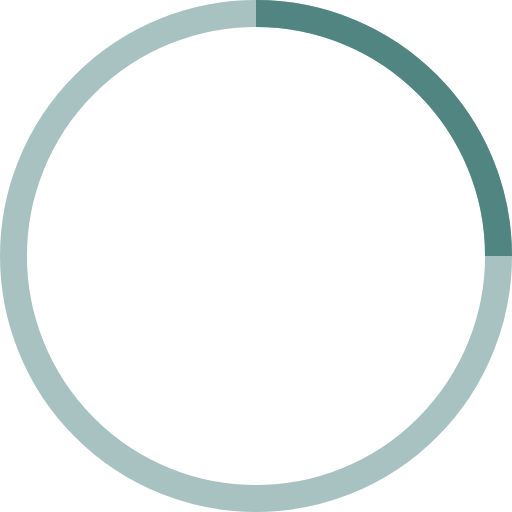
t = 0.00 s
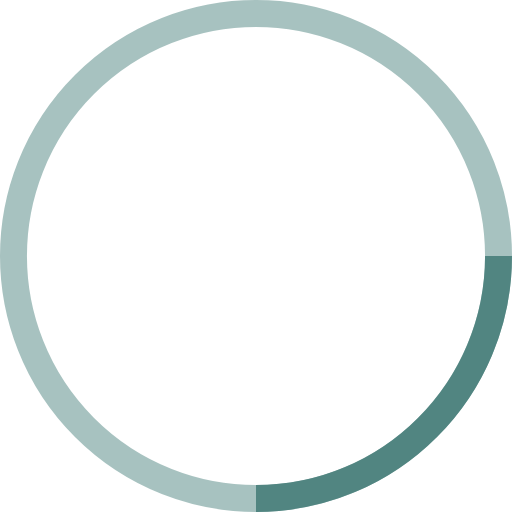
t = 0.25 s
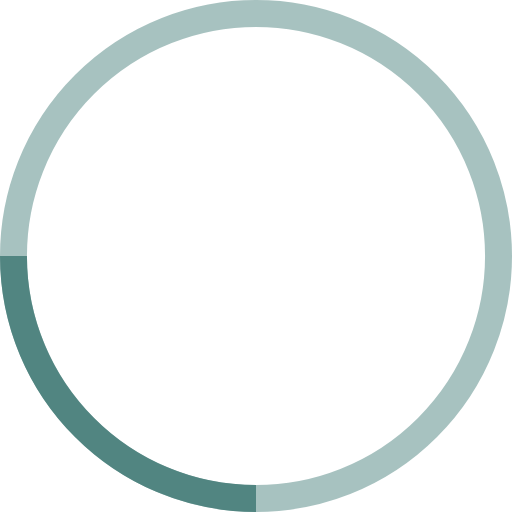
t = 0.50 s
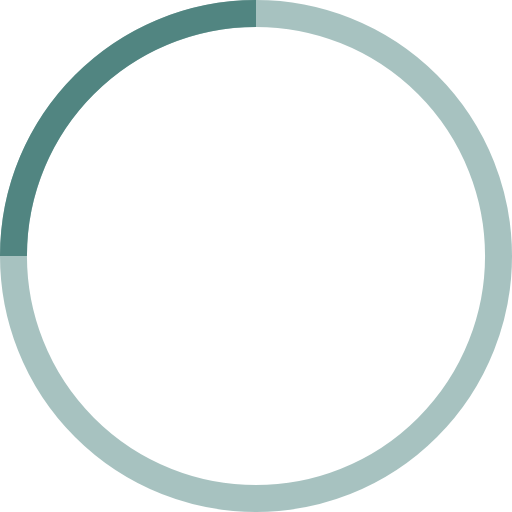
t = 0.75 s

The animated SVG that drew these frames (rendered in a browser with its animation timeline set to each time). Animation: 1 SMIL element (animateTransform=1); one cycle of 1.00 s, repeats indefinitely.

<!-- By Sam Herbert (@sherb), for everyone. More @ http://goo.gl/7AJzbL -->
<svg width="38" height="38" viewBox="0 0 38 38" xmlns="http://www.w3.org/2000/svg" stroke="#518581">
    <g fill="none" fill-rule="evenodd">
        <g transform="translate(1 1)" stroke-width="2">
            <circle stroke-opacity=".5" cx="18" cy="18" r="18"/>
            <path d="M36 18c0-9.94-8.06-18-18-18">
                <animateTransform
                    attributeName="transform"
                    type="rotate"
                    from="0 18 18"
                    to="360 18 18"
                    dur="1s"
                    repeatCount="indefinite"/>
            </path>
        </g>
    </g>
</svg>
